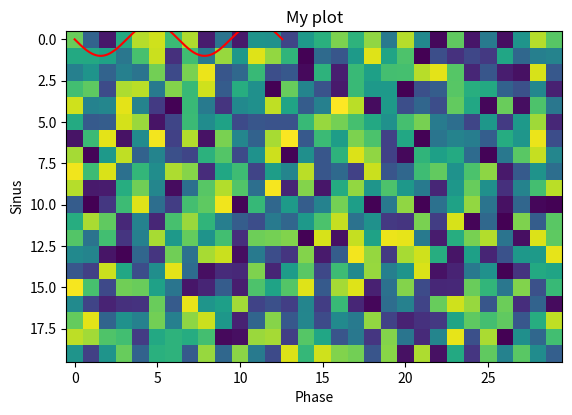

The matplotlib source for this figure:
#!/usr/bin/env python

"""
	File name: main1.py
	Author: Guillaume Viejo
	Date created: 12/10/2017    
	Python Version: 3.8

First let's import the package and verify that everything is installed
You should write each line in ipython3 yourself. That's a good way to learn
"""

# Numpy is for handling matrices and vector :
import numpy as np

# if no error, you can type to see for example the version :
print(np.__version__)
# Now let's declare a matrice of zeros of shape 3 by 3:
mymatrice1 = np.zeros((3, 3))
mymatrice1
# you can now see the shape of your matrice by doing
mymatrice1.shape
# let's declare a matrice of ones of shape 5 by 3
mymatrice2 = np.ones((5, 3))
# We can change the top left value by indexing mymatrice2 and assigning a new value
mymatrice2[0, 0] = 2.0
# IN PYTHON (AND IN ALL PROGRAMMING LANGUAGES EXCEPT MATLAB) INDEXING START AT 0
# so the bottom right element will be
mymatrice2[4, 2] = 4.0
# Observe the change by typing the name of your matrice
mymatrice2
# now try to change each value of your matrice independantly
# To declare a matrice of random values between 0 and 1 of shape 1 by 10
my_random_matrice = np.random.rand(10)
# To compute the average value of my random points
mean_value = np.mean(my_random_matrice)
# To compute the variance of my random points
var_value = np.var(my_random_matrice)


# Pandas is a cool package to handle big datasets
import pandas as pd

# let's put mymatrice2 in a pandas dataframe
my_panda = pd.DataFrame(data=mymatrice2)
# observe the difference when calling the variable
my_panda
# pandas shows the value inside the matrice but also the index along the two dimensions of the matrice
# We can change the index (if you haven't change the shape of mymatrice2)
my_panda = pd.DataFrame(
    data=mymatrice2,
    index=["Janvier", "Fevrier", "Mars", "Avril", "Mai"],
    columns=["Yes", "No", "Maybe"],
)
# What's happening in Fevrier?
my_panda.loc["Fevrier"]
# In Mai?
my_panda.loc["Mai"]
# For Maybe?
my_panda["Maybe"]
# No during Avril
my_panda.loc["Avril", "No"]
# Yes during Janvier and Mars
my_panda.loc[["Janvier", "Mars"], "Yes"]
# observe the use of .loc for line indexing and the use of the [] for multiple index

# Matplotlib to plot
import matplotlib.pyplot as plt

# let's plot a sinusoidal function
# first we declare the phase value between 0 and 4pi with a 0.01 step
phi = np.arange(0, 4 * np.pi, 0.01)
# let's declare a figure
plt.figure()
# and let's plot sin(phi)
plt.plot(phi, np.sin(phi), color="red")
# always label the axes
plt.xlabel("Phase")
plt.ylabel("Sinus")
# a title
plt.title("My plot")
# and display the figure
plt.show()
# no let's display a matrix
image = np.random.rand(20, 30)
plt.imshow(image)
plt.show()
